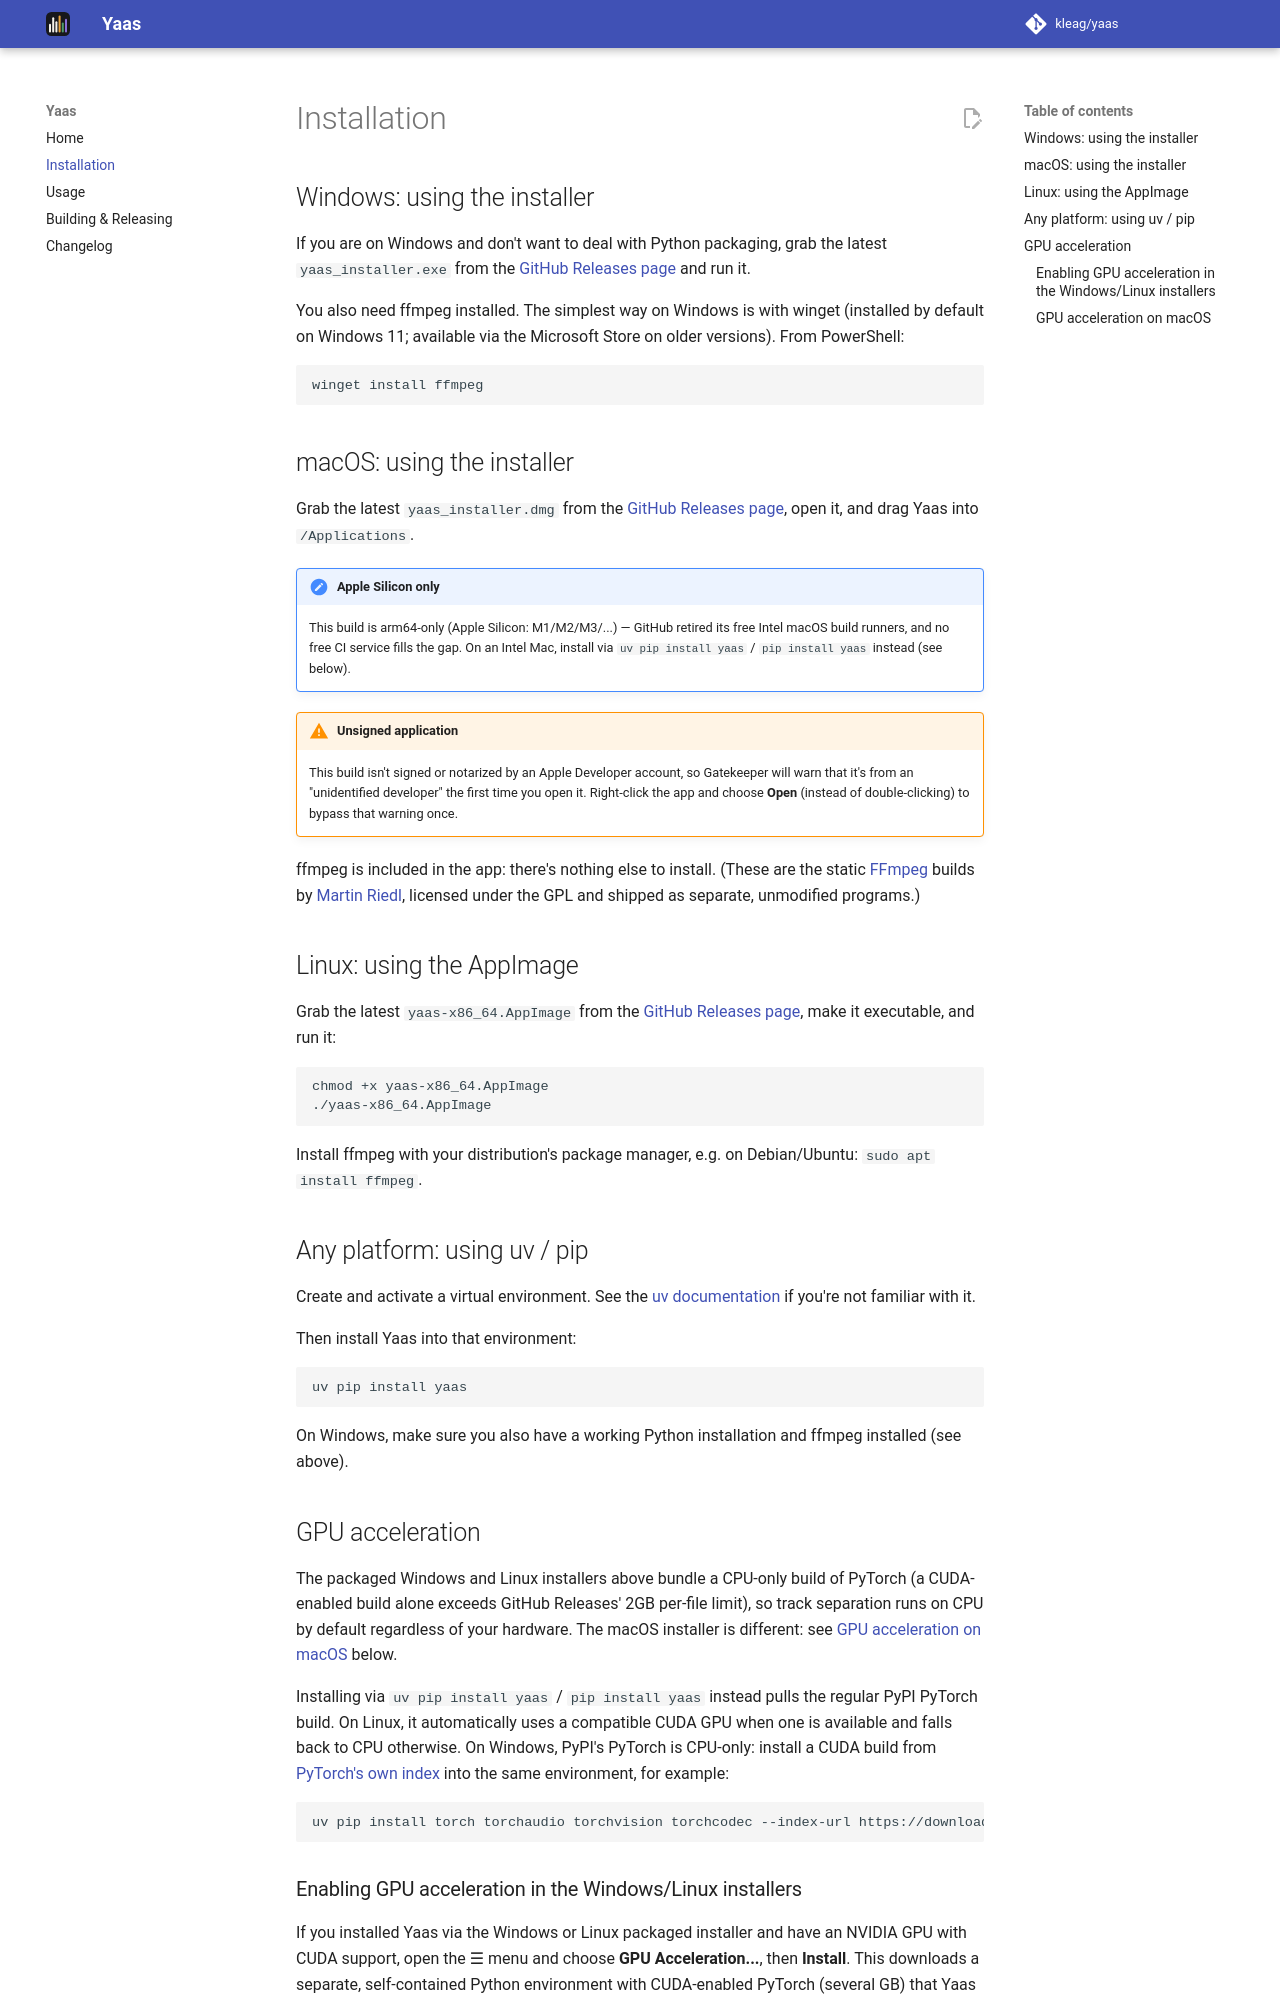

repository: kleag/yaas · page: installation/index.html · generator: mkdocs

# Installation

## Windows: using the installer

If you are on Windows and don't want to deal with Python packaging, grab the
latest `yaas_installer.exe` from the
[GitHub Releases page](https://github.com/kleag/yaas/releases) and run it.

You also need ffmpeg installed. The simplest way on Windows is with winget
(installed by default on Windows 11; available via the Microsoft Store on
older versions). From PowerShell:

```powershell
winget install ffmpeg
```

## macOS: using the installer

Grab the latest `yaas_installer.dmg` from the
[GitHub Releases page](https://github.com/kleag/yaas/releases), open it, and
drag Yaas into `/Applications`.

!!! note "Apple Silicon only"
    This build is arm64-only (Apple Silicon: M1/M2/M3/...) — GitHub retired
    its free Intel macOS build runners, and no free CI service fills the
    gap. On an Intel Mac, install via `uv pip install yaas` /
    `pip install yaas` instead (see below).

!!! warning "Unsigned application"
    This build isn't signed or notarized by an Apple Developer account, so
    Gatekeeper will warn that it's from an "unidentified developer" the first
    time you open it. Right-click the app and choose **Open** (instead of
    double-clicking) to bypass that warning once.

ffmpeg is included in the app: there's nothing else to install. (These are
the static [FFmpeg](https://ffmpeg.org/) builds by
[Martin Riedl](https://ffmpeg.martin-riedl.de/), licensed under the GPL and
shipped as separate, unmodified programs.)

## Linux: using the AppImage

Grab the latest `yaas-x86_64.AppImage` from the
[GitHub Releases page](https://github.com/kleag/yaas/releases), make it
executable, and run it:

```bash
chmod +x yaas-x86_64.AppImage
./yaas-x86_64.AppImage
```

Install ffmpeg with your distribution's package manager, e.g. on
Debian/Ubuntu: `sudo apt install ffmpeg`.

## Any platform: using uv / pip

Create and activate a virtual environment. See the
[uv documentation](https://docs.astral.sh/uv/getting-started/) if you're not
familiar with it.

Then install Yaas into that environment:

```bash
uv pip install yaas
```

On Windows, make sure you also have a working Python installation and
ffmpeg installed (see above).

## GPU acceleration

The packaged Windows and Linux installers above bundle a CPU-only build of
PyTorch (a CUDA-enabled build alone exceeds GitHub Releases' 2GB per-file
limit), so track separation runs on CPU by default regardless of your
hardware. The macOS installer is different: see
[GPU acceleration on macOS](#gpu-acceleration-on-macos) below.

Installing via `uv pip install yaas` / `pip install yaas` instead pulls the
regular PyPI PyTorch build. On Linux, it automatically uses a compatible CUDA
GPU when one is available and falls back to CPU otherwise. On Windows, PyPI's
PyTorch is CPU-only: install a CUDA build from
[PyTorch's own index](https://pytorch.org/get-started/locally/) into the same
environment, for example:

```bash
uv pip install torch torchaudio torchvision torchcodec --index-url https://download.pytorch.org/whl/cu126
```
